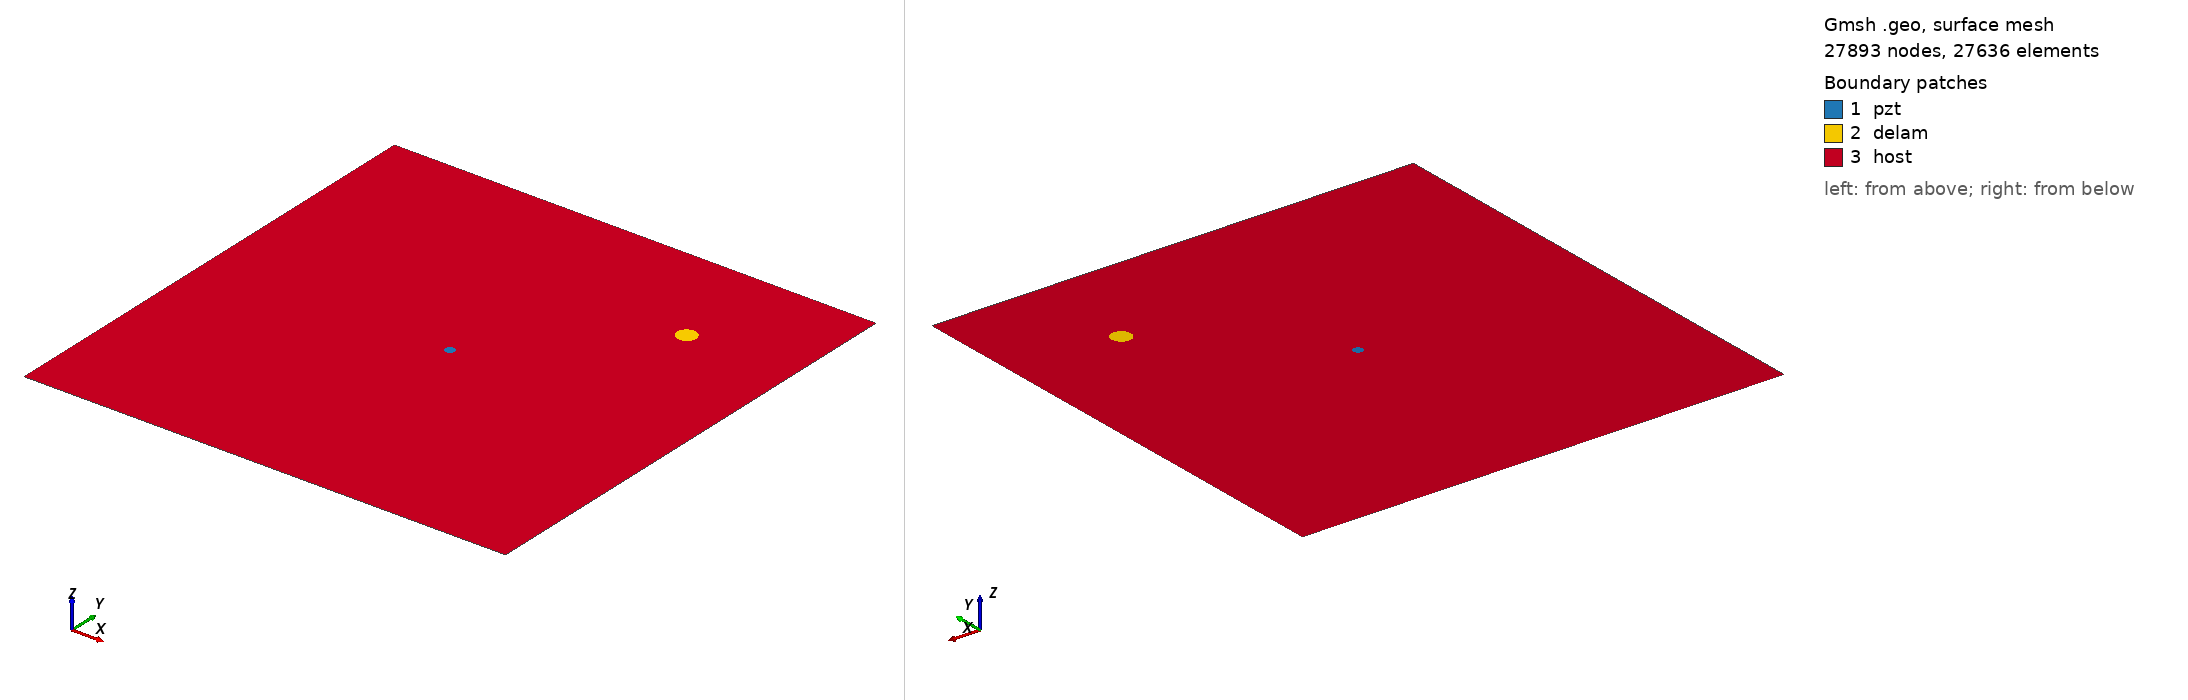

Gmsh geometry script, surface-meshed: 27893 nodes, 27636 surface elements. Boundary patches (legend numbers): 1 pzt, 2 delam, 3 host. Left view from above one corner, right view from below the opposite corner. Legend entries are the model's physical surfaces. The drawing asked Gmsh for element sizes between 1% and 20% of the model's largest extent; the script's own settings can give other sizes.

=== delam1_position_no_78_a_10mm_b_10mm_angle_0.geo (drawn) ===
SetFactory("OpenCASCADE");
L=0.500000; 
W=0.500000; 
a=0.010000; 
b=0.010000; 
x=0.388889; 
y=0.388889; 
alpha=0.000000 *Pi; 
r=0.005000; 
xpzt=0.250000; 
ypzt=0.250000; 
//+
Point(1) = {0, 0, 0, 1.0};
//+
Point(2) = {L, 0, 0, 1.0};
//+
Point(3) = {L, W, 0, 1.0};
//+
Point(4) = {0, W, 0, 1.0};
//+
Line(1) = {1, 2};
//+
Line(2) = {2, 3};
//+
Line(3) = {3, 4};
//+
Line(4) = {4, 1};
//+
Circle(5) = {xpzt, ypzt, -0, r, 0, 2*Pi};
//+
Ellipse(6) = {x, y, -0, a, b, 0, 2*Pi};
//+
Rotate {{0, 0, 1}, {x, y, 0}, alpha} {
  Curve{6}; 
}
//+
Curve Loop(1) = {4, 1, 2, 3};
//+
Curve Loop(2) = {6};
//+
Curve Loop(3) = {5};
//+
Curve Loop(4) = {6};
//+
Curve Loop(5) = {5};
//+
Plane Surface(1) = {5};
//+
Plane Surface(2) = {4};
//+
Plane Surface(3) = {1, 2, 3};
//+
Point(9) = {xpzt, ypzt, 0, 1.0};
//+
Point{9} In Surface {1};// mesh node at centre of pzt
//+
Physical Surface("pzt") = {1};
//+
Physical Surface("delam") = {2};
//+
Physical Surface("host") = {3};

Mesh.Algorithm = 6; // Frontal
Mesh.CharacteristicLengthFactor = 0.080000;
Mesh.CharacteristicLengthMin = 0.001000;
Mesh.CharacteristicLengthMax = 0.200000;
Mesh.RecombineAll = 1; // Apply recombination algorithm
Mesh.SubdivisionAlgorithm = 1; // 1: all quadrangles
Mesh.Smoothing = 1;
